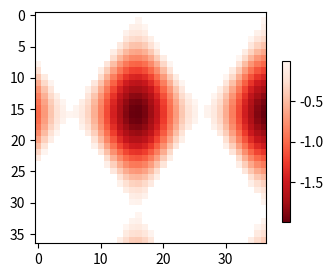

This chart was generated by the following Python code:
import matplotlib.pyplot as plt
import numpy as np

N = 37
x, y = np.mgrid[:N, :N]
Z = (np.cos(x*0.2) + np.sin(y*0.3))

Zneg = np.ma.masked_greater(Z, 0)

fig, ax2 = plt.subplots(figsize=(4, 3))
neg = ax2.imshow(Zneg, cmap='Reds_r', interpolation='none')
fig.colorbar(neg, ax=ax2, location='right', anchor=(0, 0.3), shrink=0.7)
plt.show()
